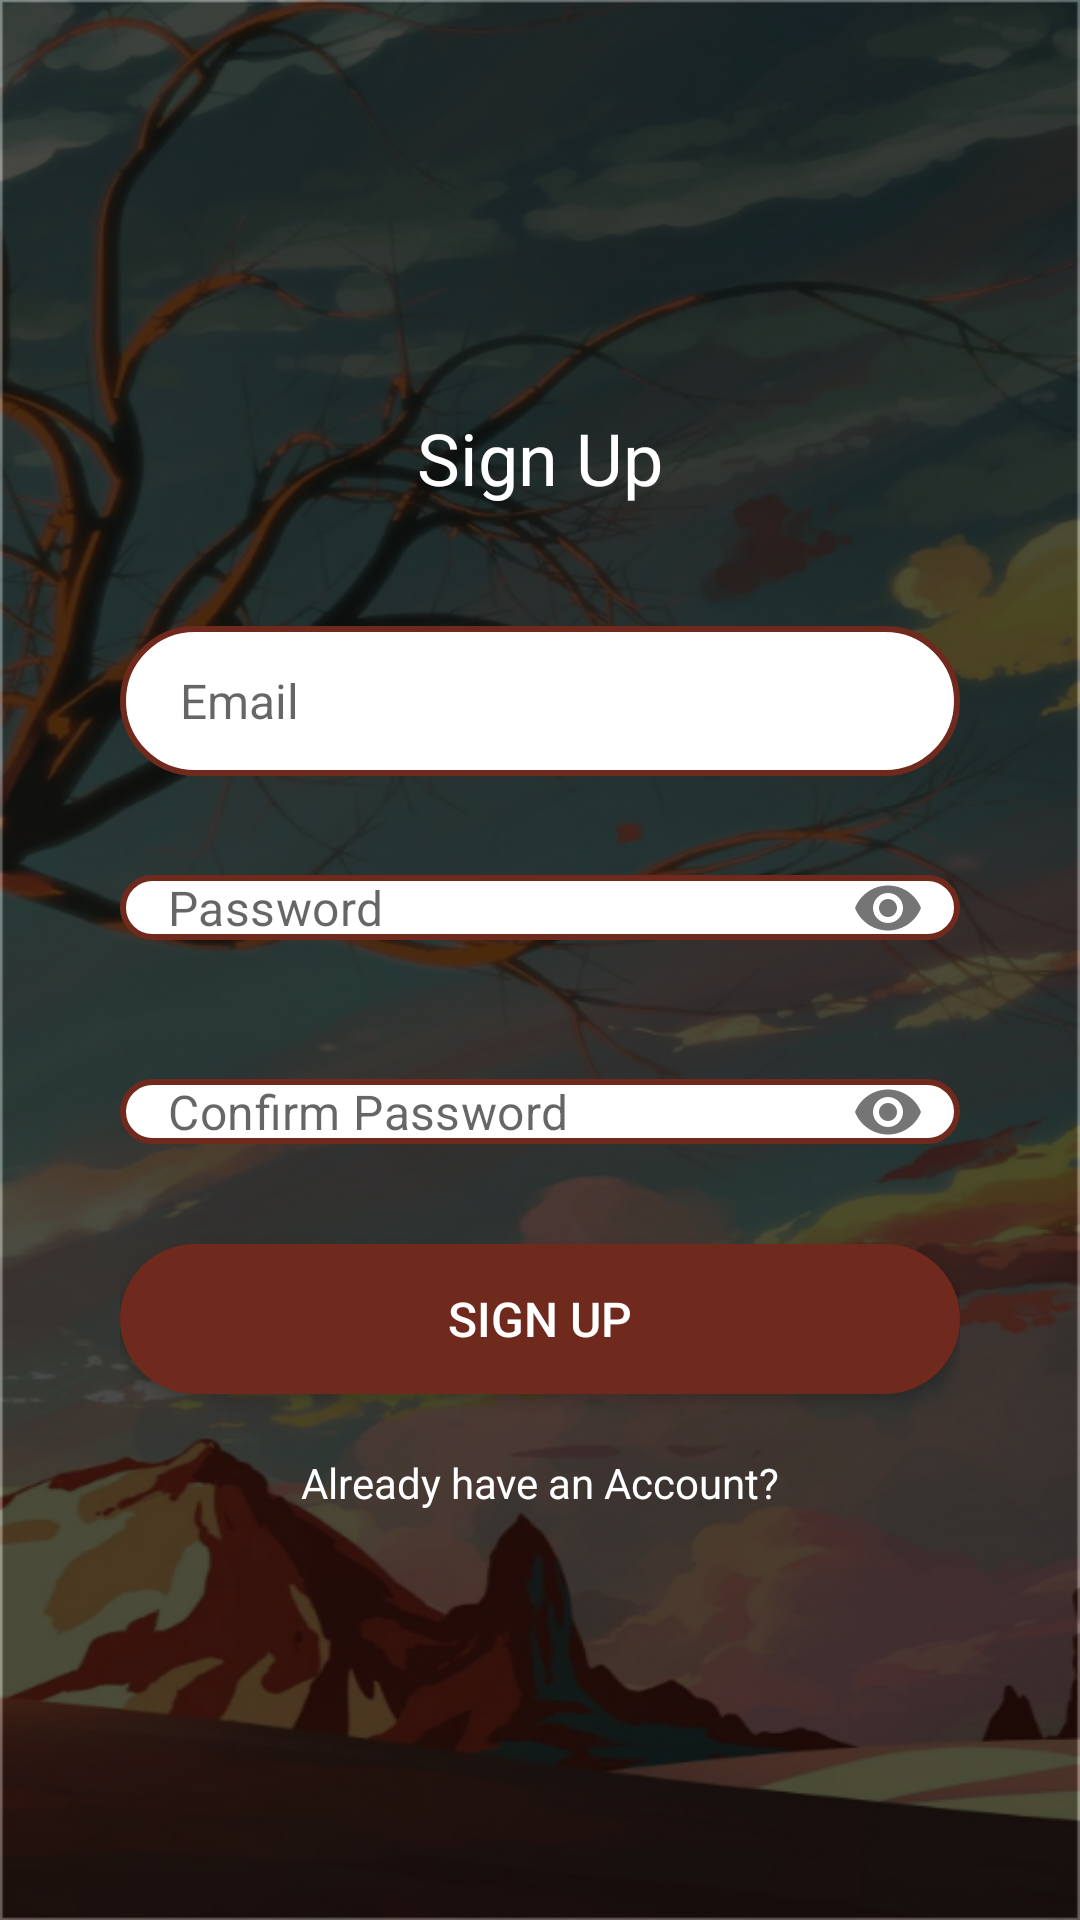

Write the Android layout XML for this screen, with the resource values it uses.
<!-- AndroidManifest.xml: application theme Theme.MyApplication -->
<!-- res/layout/activity_signup.xml -->
<?xml version="1.0" encoding="utf-8"?>
<LinearLayout xmlns:android="http://schemas.android.com/apk/res/android"
    xmlns:app="http://schemas.android.com/apk/res-auto"
    xmlns:tools="http://schemas.android.com/tools"
    android:layout_width="match_parent"
    android:layout_height="match_parent"
    android:background="@drawable/login_bg"
    android:gravity="center_vertical"
    android:orientation="vertical"
    android:padding="40dp"
    tools:context=".activities.SignupActivity">

    <TextView
        android:id="@+id/tvisAlreadyAccount"
        android:layout_width="match_parent"
        android:layout_height="wrap_content"
        android:layout_marginBottom="20dp"
        android:gravity="center"
        android:text="Sign Up"
        android:textColor="@color/white"
        android:textSize="24sp" />

    <EditText
        android:id="@+id/etEmail"
        style="@style/EditText"
        android:background="@drawable/bg_edit_text"
        android:hint="Email"
        android:inputType="textEmailAddress" />


    <com.google.android.material.textfield.TextInputLayout style="@style/PasswordEtContainer">

        <com.google.android.material.textfield.TextInputEditText
            android:id="@+id/etPassword"
            style="@style/PasswordEt"
            android:hint="Password" />
    </com.google.android.material.textfield.TextInputLayout>

    <com.google.android.material.textfield.TextInputLayout style="@style/PasswordEtContainer">

        <com.google.android.material.textfield.TextInputEditText
            android:id="@+id/etConfirmPassword"
            style="@style/PasswordEt"
            android:hint="Confirm Password" />
    </com.google.android.material.textfield.TextInputLayout>

    <androidx.appcompat.widget.AppCompatButton
        android:id="@+id/btnSignUp"
        style="@style/Btn_layout"
        android:layout_marginTop="20dp"
        android:background="@drawable/bg_btn"
        android:text="@string/sign_up" />

    <TextView
        android:id="@+id/etAlreadyAccount"
        android:layout_width="match_parent"
        android:layout_height="wrap_content"
        android:layout_marginTop="20dp"
        android:gravity="center"
        android:text="Already have an Account?"
        android:textColor="@color/white"
        android:textSize="14sp" />


</LinearLayout>
<!-- resources referenced by this layout -->
<resources>
  <color name="white">#FFFFFFFF</color>
  <!-- drawable bg_btn (drawable) -->
  <?xml version="1.0" encoding="utf-8"?>
  <shape android:shape="rectangle" xmlns:android="http://schemas.android.com/apk/res/android">
      <solid android:color="@color/Dark_Brown"/>
      <corners android:radius="90dp"/>
  
  
  </shape>
  <!-- drawable bg_edit_text (drawable) -->
  <?xml version="1.0" encoding="utf-8"?>
  <shape android:shape="rectangle"
      xmlns:android="http://schemas.android.com/apk/res/android">
  
      <solid android:color="@color/white"/>
      <stroke android:color="@color/Dark_Brown"/>
      <corners android:radius="90dp"/>
      <stroke android:width="2dp"/>
  
  
  </shape>
  <!-- drawable login_bg: png bitmap (drawable, 412847 bytes) -->
  <string name="sign_up">Sign Up</string>
  <style name="Btn_layout">
          <item name="android:layout_width">match_parent</item>
          <item name="android:layout_height">50dp</item>
          <item name="android:textSize">16sp</item>
          <item name="android:textColor">@color/white</item>
          <item name="android:layout_marginTop">10dp</item>
      </style>
  <style name="EditText">
          <item name="android:layout_width">match_parent</item>
          <item name="android:layout_height">50dp</item>
          <item name="android:textSize">16sp</item>
          <item name="android:textColor">@color/black</item>
          <item name="android:layout_marginTop">20dp</item>
          <item name="android:paddingLeft">20dp</item>
  
      </style>
  <style name="PasswordEt">
          <item name="android:layout_width">match_parent</item>
          <item name="android:layout_height">wrap_content</item>
          <item name="android:background">@drawable/bg_edit_text</item>
          <item name="android:inputType">textPassword</item>
          <item name="android:maxLength">60</item>
          <item name="android:maxLines">1</item>
          <item name="android:paddingTop">0dp</item>
          <item name="android:paddingBottom">0dp</item>
      </style>
  <style name="PasswordEtContainer">
          <item name="android:layout_width">match_parent</item>
          <item name="android:layout_height">wrap_content</item>
          <item name="android:layout_marginTop">20dp</item>
          <item name="boxStrokeWidth">0dp</item>
          <item name="boxStrokeWidthFocused">0dp</item>
          <item name="hintEnabled">false</item>
          <item name="passwordToggleEnabled">true</item>
      </style>
  <style name="Theme.MyApplication" parent="Theme.MaterialComponents.Light.NoActionBar">
          
          <item name="colorPrimary">@color/Dark_Brown</item>
          <item name="colorPrimaryVariant">@color/Dark_Brown</item>
          <item name="colorOnPrimary">@color/white</item>
          
          <item name="colorSecondary">@color/teal_200</item>
          <item name="colorSecondaryVariant">@color/teal_700</item>
          <item name="colorOnSecondary">@color/black</item>
          
          <item name="android:statusBarColor">?attr/colorPrimaryVariant</item>
          <item name="android:navigationBarColor">@color/black</item>
          
      </style>
  <color name="Dark_Brown">#70291D</color>
  <color name="black">#FF000000</color>
  <color name="teal_200">#FF03DAC5</color>
  <color name="teal_700">#FF018786</color>
</resources>
